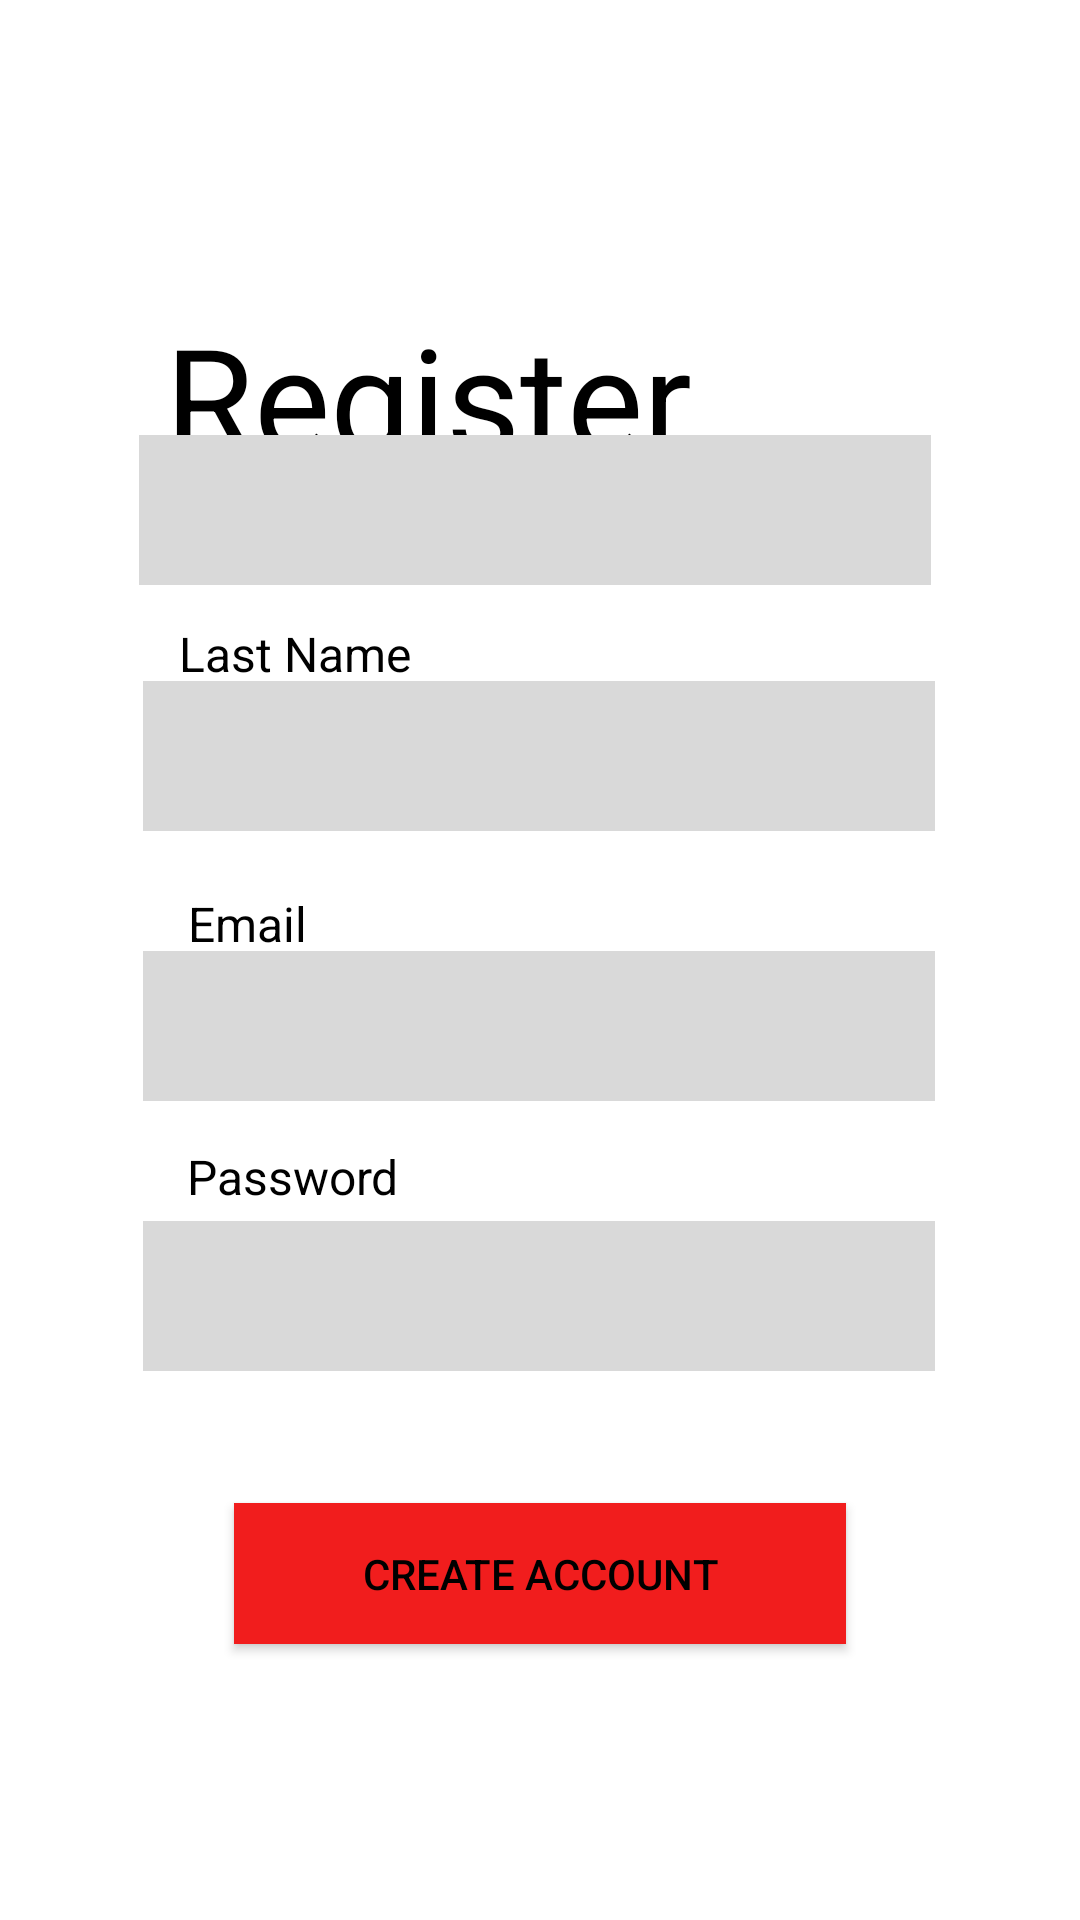

Android layout source for this screen:
<!-- AndroidManifest.xml: application theme Theme.MoneyManager -->
<!-- res/layout/activity_register.xml -->
<?xml version="1.0" encoding="utf-8"?>
<androidx.constraintlayout.widget.ConstraintLayout xmlns:android="http://schemas.android.com/apk/res/android"
    xmlns:app="http://schemas.android.com/apk/res-auto"
    xmlns:tools="http://schemas.android.com/tools"
    android:layout_width="match_parent"
    android:layout_height="match_parent"
    tools:context=".RegisterActivity">

    <TextView
        android:id="@+id/labelEmail4"
        android:layout_width="46dp"
        android:layout_height="20dp"
        android:text="Email"
        android:textColor="#000000"
        android:textSize="16sp"
        app:layout_constraintBottom_toTopOf="@+id/editTextEmail2"
        app:layout_constraintEnd_toEndOf="parent"
        app:layout_constraintHorizontal_bias="0.2"
        app:layout_constraintStart_toStartOf="parent"
        app:layout_constraintTop_toBottomOf="@+id/editTextFirstName"
        app:layout_constraintVertical_bias="1.0" />

    <TextView
        android:id="@+id/labelLastName"
        android:layout_width="86dp"
        android:layout_height="20dp"
        android:layout_marginBottom="68dp"
        android:text="Last Name"
        android:textColor="#000000"
        android:textSize="16sp"
        app:layout_constraintBottom_toTopOf="@+id/editTextEmail2"
        app:layout_constraintEnd_toEndOf="parent"
        app:layout_constraintHorizontal_bias="0.218"
        app:layout_constraintStart_toStartOf="parent"
        app:layout_constraintTop_toBottomOf="@+id/editTextLastName"
        app:layout_constraintVertical_bias="0.352" />

    <EditText
        android:id="@+id/editTextEmail2"
        android:layout_width="264dp"
        android:layout_height="50dp"
        android:layout_marginBottom="40dp"
        android:background="#D9D9D9"
        android:ems="10"
        android:inputType="textEmailAddress"
        app:layout_constraintBottom_toTopOf="@+id/editTextPassword2"
        app:layout_constraintEnd_toEndOf="parent"
        app:layout_constraintHorizontal_bias="0.496"
        app:layout_constraintStart_toStartOf="parent" />

    <EditText
        android:id="@+id/editTextPassword2"
        android:layout_width="264dp"
        android:layout_height="50dp"
        android:layout_marginBottom="44dp"
        android:background="#D9D9D9"
        android:ems="10"
        android:inputType="textPassword"
        app:layout_constraintBottom_toTopOf="@+id/buttonRegister1"
        app:layout_constraintEnd_toEndOf="parent"
        app:layout_constraintHorizontal_bias="0.496"
        app:layout_constraintStart_toStartOf="parent" />

    <TextView
        android:id="@+id/labelFirstName"
        android:layout_width="86dp"
        android:layout_height="20dp"
        android:text="First Name"
        android:textColor="#000000"
        android:textSize="16sp"
        app:layout_constraintBottom_toTopOf="@+id/editTextLastName"
        app:layout_constraintEnd_toEndOf="parent"
        app:layout_constraintHorizontal_bias="0.224"
        app:layout_constraintStart_toStartOf="parent"
        app:layout_constraintTop_toBottomOf="@+id/text4"
        app:layout_constraintVertical_bias="0.829" />

    <TextView
        android:id="@+id/labelPassword2"
        android:layout_width="wrap_content"
        android:layout_height="wrap_content"
        android:layout_marginBottom="4dp"
        android:text="Password"
        android:textColor="#000000"
        android:textSize="16sp"
        app:layout_constraintBottom_toTopOf="@+id/editTextPassword2"
        app:layout_constraintEnd_toEndOf="parent"
        app:layout_constraintHorizontal_bias="0.215"
        app:layout_constraintStart_toStartOf="parent"
        app:layout_constraintTop_toBottomOf="@+id/editTextEmail2"
        app:layout_constraintVertical_bias="1.0" />

    <TextView
        android:id="@+id/text4"
        android:layout_width="184dp"
        android:layout_height="61dp"
        android:layout_marginTop="100dp"
        android:text="Register"
        android:textColor="#000000"
        android:textSize="48sp"
        app:layout_constraintBottom_toTopOf="@+id/editTextLastName"
        app:layout_constraintEnd_toEndOf="parent"
        app:layout_constraintHorizontal_bias="0.312"
        app:layout_constraintStart_toStartOf="parent"
        app:layout_constraintTop_toTopOf="parent"
        app:layout_constraintVertical_bias="0.0" />

    <Button
        android:id="@+id/buttonRegister1"
        android:layout_width="204dp"
        android:layout_height="47dp"
        android:layout_marginBottom="92dp"
        android:background="#F11D1D"
        android:backgroundTintMode="add"
        android:hapticFeedbackEnabled="false"
        android:text="Create account"
        android:textColor="#000000"
        app:layout_constraintBottom_toBottomOf="parent"
        app:layout_constraintEnd_toEndOf="parent"
        app:layout_constraintStart_toStartOf="parent" />

    <EditText
        android:id="@+id/editTextFirstName"
        android:layout_width="264dp"
        android:layout_height="50dp"
        android:layout_marginBottom="40dp"
        android:background="#D9D9D9"
        android:ems="10"
        android:inputType="textPersonName"
        app:layout_constraintBottom_toTopOf="@+id/editTextEmail2"
        app:layout_constraintEnd_toEndOf="parent"
        app:layout_constraintHorizontal_bias="0.496"
        app:layout_constraintStart_toStartOf="parent" />

    <EditText
        android:id="@+id/editTextLastName"
        android:layout_width="264dp"
        android:layout_height="50dp"
        android:layout_marginBottom="32dp"
        android:background="#D9D9D9"
        android:ems="10"
        android:inputType="textPersonName"
        app:layout_constraintBottom_toTopOf="@+id/editTextFirstName"
        app:layout_constraintEnd_toEndOf="parent"
        app:layout_constraintHorizontal_bias="0.482"
        app:layout_constraintStart_toStartOf="parent" />

</androidx.constraintlayout.widget.ConstraintLayout>
<!-- resources referenced by this layout -->
<resources>
  <style name="Theme.MoneyManager" parent="Theme.MaterialComponents.DayNight.DarkActionBar">
          
          <item name="colorPrimary">@color/orange</item>
          <item name="colorPrimaryVariant">@color/purple_700</item>
          <item name="colorOnPrimary">@color/white</item>
          
          <item name="colorSecondary">@color/teal_200</item>
          <item name="colorSecondaryVariant">@color/teal_700</item>
          <item name="colorOnSecondary">@color/black</item>
          
          <item name="android:statusBarColor">?attr/colorPrimaryVariant</item>
          
      </style>
  <color name="orange">#FFF11D1D </color>
  <color name="purple_700">#FF3700B3</color>
  <color name="white">#FFFFFFFF</color>
  <color name="teal_200">#FF03DAC5</color>
  <color name="teal_700">#FF018786</color>
  <color name="black">#FF000000</color>
</resources>
